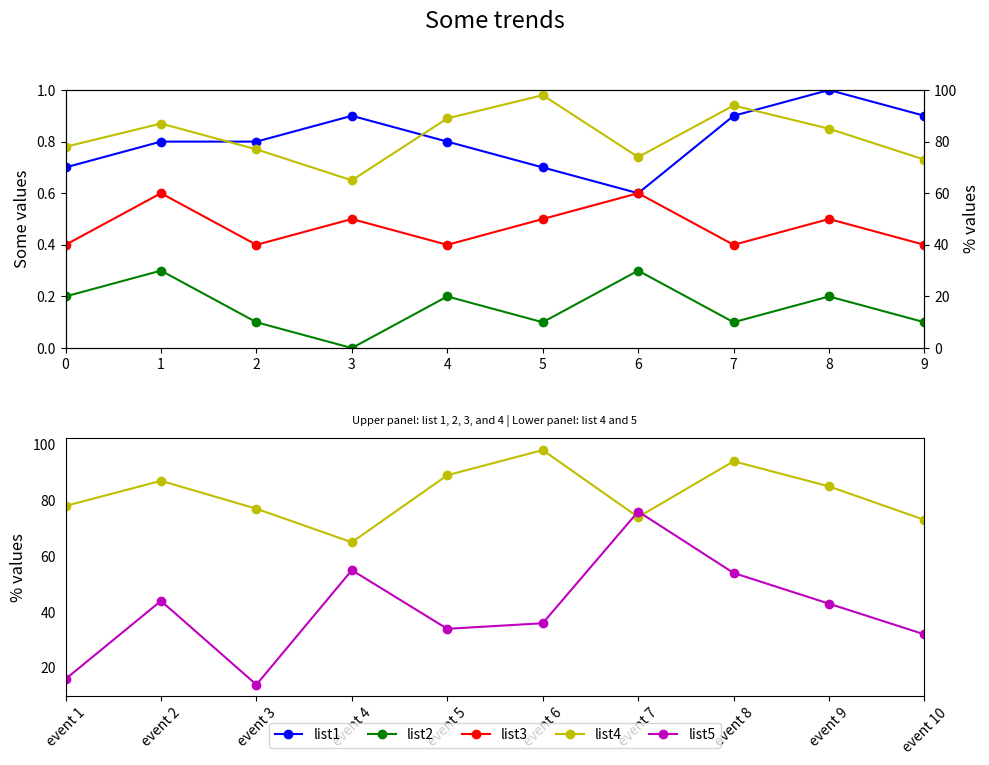

Write the Python code that produced this figure.

import matplotlib.pyplot as plt

# Data
event_index = ['event 1', 'event 2', 'event 3', 'event 4', 'event 5', 'event 6', 'event 7', 'event 8', 'event 9', 'event 10']
list1 = [0.7, 0.8, 0.8, 0.9, 0.8, 0.7, 0.6, 0.9, 1.0, 0.9]
list2 = [0.2, 0.3, 0.1, 0.0, 0.2, 0.1, 0.3, 0.1, 0.2, 0.1]
list3 = [0.4, 0.6, 0.4, 0.5, 0.4, 0.5, 0.6, 0.4, 0.5, 0.4]
list4 = [78, 87, 77, 65, 89, 98, 74, 94, 85, 73]
list5 = [16, 44, 14, 55, 34, 36, 76, 54, 43, 32]

# Create the figure and subplots
fig = plt.figure(figsize=(10, 8))
ax1 = fig.add_subplot(211)  # First subplot
ax2 = ax1.twinx()  # Twin y-axis for list4

# Plotting the data
line1 = ax1.plot(list1, 'bo-', label='list1')
line2 = ax1.plot(list2, 'go-', label='list2')
line3 = ax1.plot(list3, 'ro-', label='list3')
line4 = ax2.plot(list4, 'yo-', label='list4')

# Set axes limits and labels
ax1.set_ylim(0, 1)
ax1.set_xlim(0, len(event_index) - 1)
ax1.set_ylabel('Some values', fontsize=12)
ax2.set_ylabel('% values', fontsize=12)
ax2.set_ylim(0, 100)

# Second subplot
ax3 = fig.add_subplot(212)
ax3.set_xlim(0, len(event_index) - 1)
ax3.set_ylabel('% values', fontsize=12)
ax3.plot(list4, 'yo-', label='list4')
line5 = ax3.plot(list5, 'mo-', label='list5')

# Assigning labels and creating the legend
lines = line1 + line2 + line3 + line4 + line5
labels = [l.get_label() for l in lines]
ax3.legend(lines, labels, loc='center', bbox_to_anchor=(0.5, -0.15), ncol=5)  # Centered legend below subplot 2

# Set x-ticks for readability
ax3.set_xticks(range(len(event_index)))
ax3.set_xticklabels(event_index, rotation=45)

# Hide y-ticks in subplot 2
ax3.tick_params(axis='y', which='both', left=False)

# Titles and subtitle adjustments
title_string = 'Some trends'
subtitle_string = 'Upper panel: list 1, 2, 3, and 4 | Lower panel: list 4 and 5'
plt.suptitle(title_string, y=0.95, fontsize=17)
plt.title(subtitle_string, fontsize=8, pad=10)  # Adjusting the padding

# Adjust layout
fig.tight_layout()
plt.subplots_adjust(top=0.85, hspace=0.35)  # Adding space between the subplots
plt.show()
